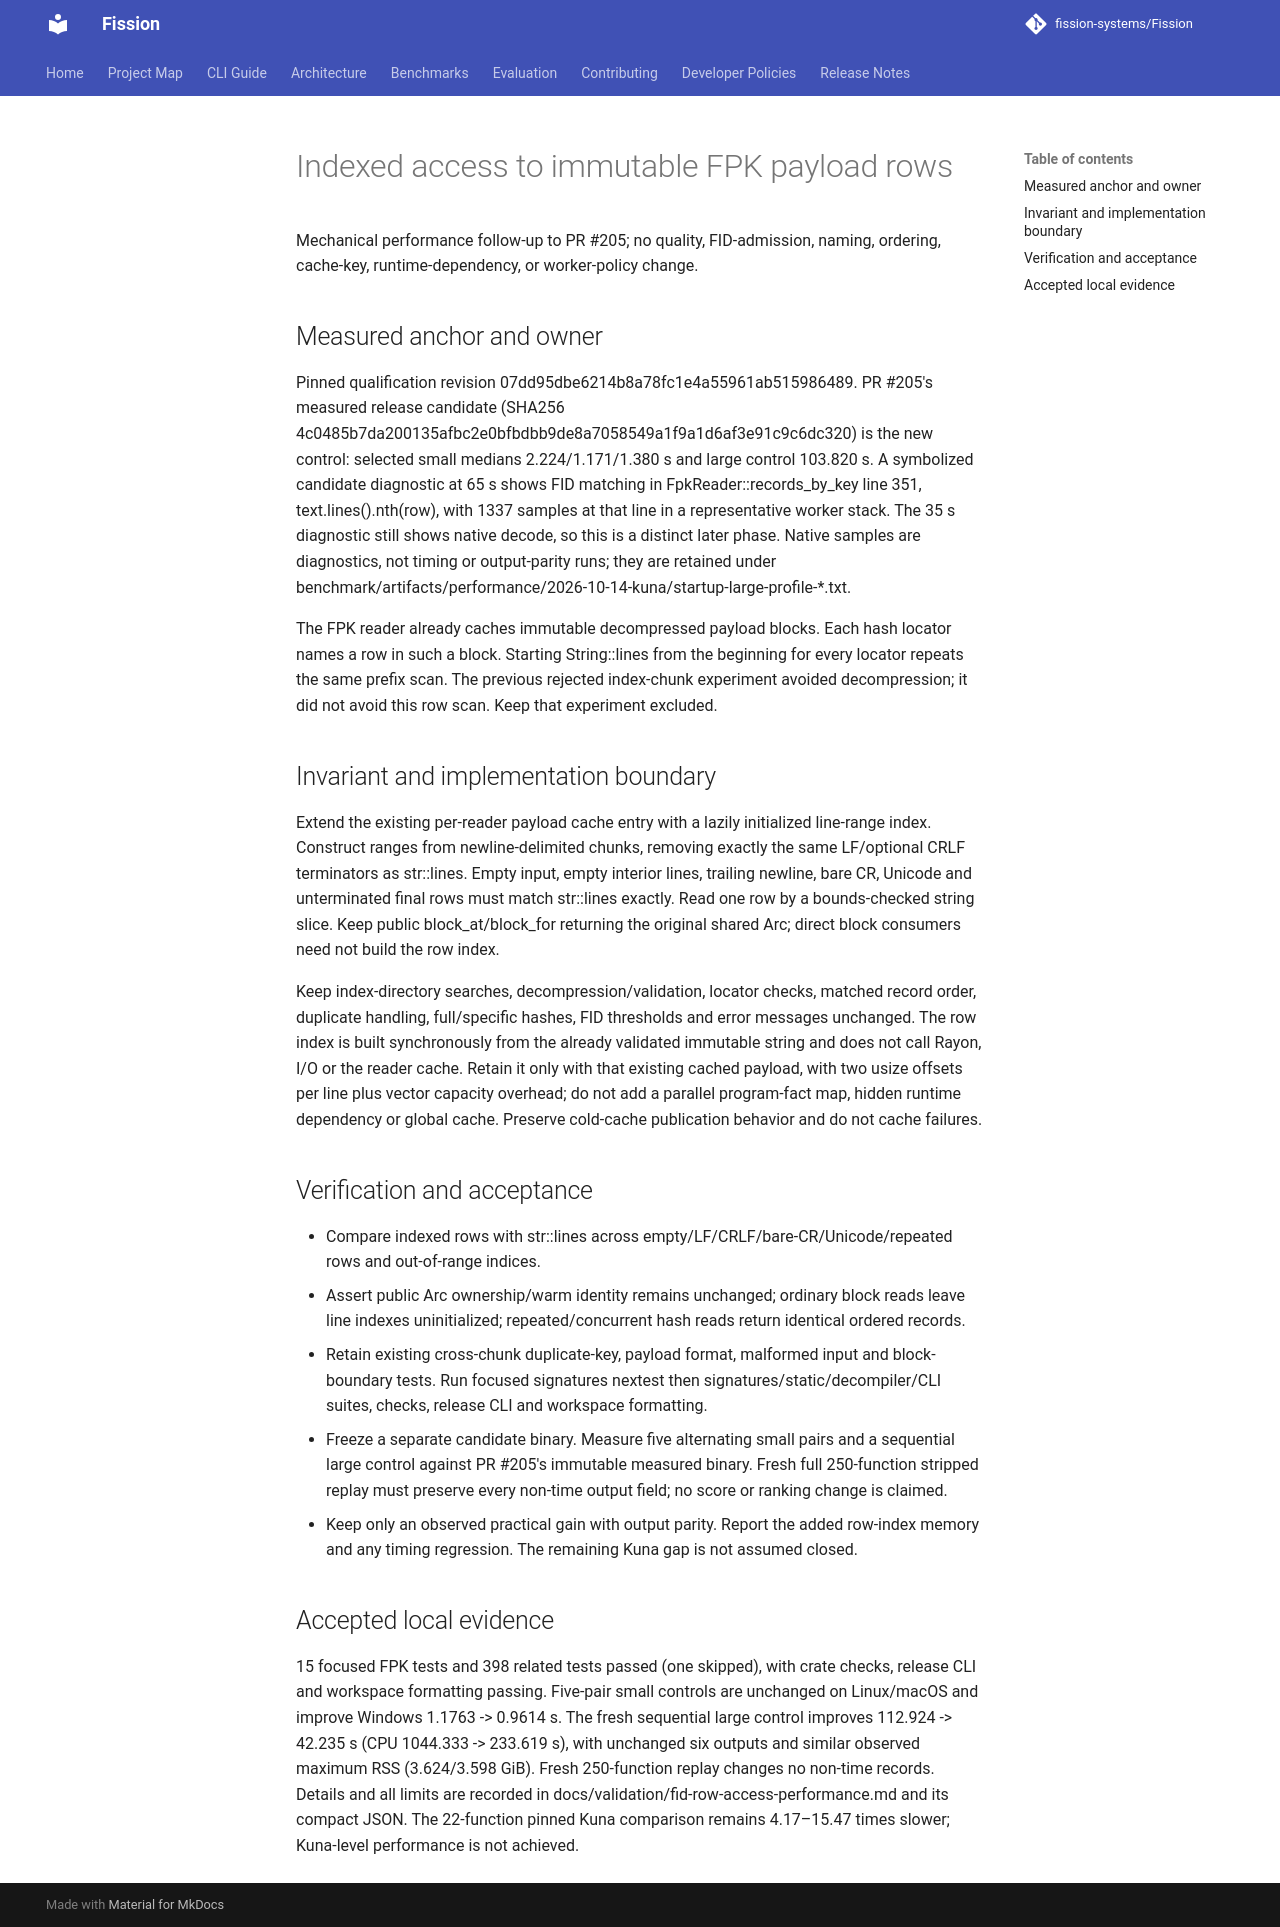

repository: fission-systems/Fission · page: proposals/2026-10-15-fid-row-access/index.html · generator: mkdocs

# Indexed access to immutable FPK payload rows

Mechanical performance follow-up to PR #205; no quality, FID-admission, naming, ordering, cache-key, runtime-dependency, or worker-policy change.

## Measured anchor and owner

Pinned qualification revision 07dd95dbe6214b8a78fc1e4a55961ab515986489. PR #205's measured release candidate (SHA256 4c0485b7da200135afbc2e0bfbdbb9de8a7058549a1f9a1d6af3e91c9c6dc320) is the new control: selected small medians 2.224/1.171/1.380 s and large control 103.820 s. A symbolized candidate diagnostic at 65 s shows FID matching in FpkReader::records_by_key line 351, text.lines().nth(row), with 1337 samples at that line in a representative worker stack. The 35 s diagnostic still shows native decode, so this is a distinct later phase. Native samples are diagnostics, not timing or output-parity runs; they are retained under benchmark/artifacts/performance/2026-10-14-kuna/startup-large-profile-*.txt.

The FPK reader already caches immutable decompressed payload blocks. Each hash locator names a row in such a block. Starting String::lines from the beginning for every locator repeats the same prefix scan. The previous rejected index-chunk experiment avoided decompression; it did not avoid this row scan. Keep that experiment excluded.

## Invariant and implementation boundary

Extend the existing per-reader payload cache entry with a lazily initialized line-range index. Construct ranges from newline-delimited chunks, removing exactly the same LF/optional CRLF terminators as str::lines. Empty input, empty interior lines, trailing newline, bare CR, Unicode and unterminated final rows must match str::lines exactly. Read one row by a bounds-checked string slice. Keep public block_at/block_for returning the original shared Arc<String>; direct block consumers need not build the row index.

Keep index-directory searches, decompression/validation, locator checks, matched record order, duplicate handling, full/specific hashes, FID thresholds and error messages unchanged. The row index is built synchronously from the already validated immutable string and does not call Rayon, I/O or the reader cache. Retain it only with that existing cached payload, with two usize offsets per line plus vector capacity overhead; do not add a parallel program-fact map, hidden runtime dependency or global cache. Preserve cold-cache publication behavior and do not cache failures.

## Verification and acceptance

- Compare indexed rows with str::lines across empty/LF/CRLF/bare-CR/Unicode/repeated rows and out-of-range indices.
- Assert public Arc ownership/warm identity remains unchanged; ordinary block reads leave line indexes uninitialized; repeated/concurrent hash reads return identical ordered records.
- Retain existing cross-chunk duplicate-key, payload format, malformed input and block-boundary tests. Run focused signatures nextest then signatures/static/decompiler/CLI suites, checks, release CLI and workspace formatting.
- Freeze a separate candidate binary. Measure five alternating small pairs and a sequential large control against PR #205's immutable measured binary. Fresh full 250-function stripped replay must preserve every non-time output field; no score or ranking change is claimed.
- Keep only an observed practical gain with output parity. Report the added row-index memory and any timing regression. The remaining Kuna gap is not assumed closed.

## Accepted local evidence

15 focused FPK tests and 398 related tests passed (one skipped), with crate checks, release CLI and workspace formatting passing. Five-pair small controls are unchanged on Linux/macOS and improve Windows 1.1763 -> 0.9614 s. The fresh sequential large control improves 112.924 -> 42.235 s (CPU 1044.333 -> 233.619 s), with unchanged six outputs and similar observed maximum RSS (3.624/3.598 GiB). Fresh 250-function replay changes no non-time records. Details and all limits are recorded in docs/validation/fid-row-access-performance.md and its compact JSON. The 22-function pinned Kuna comparison remains 4.17–15.47 times slower; Kuna-level performance is not achieved.
